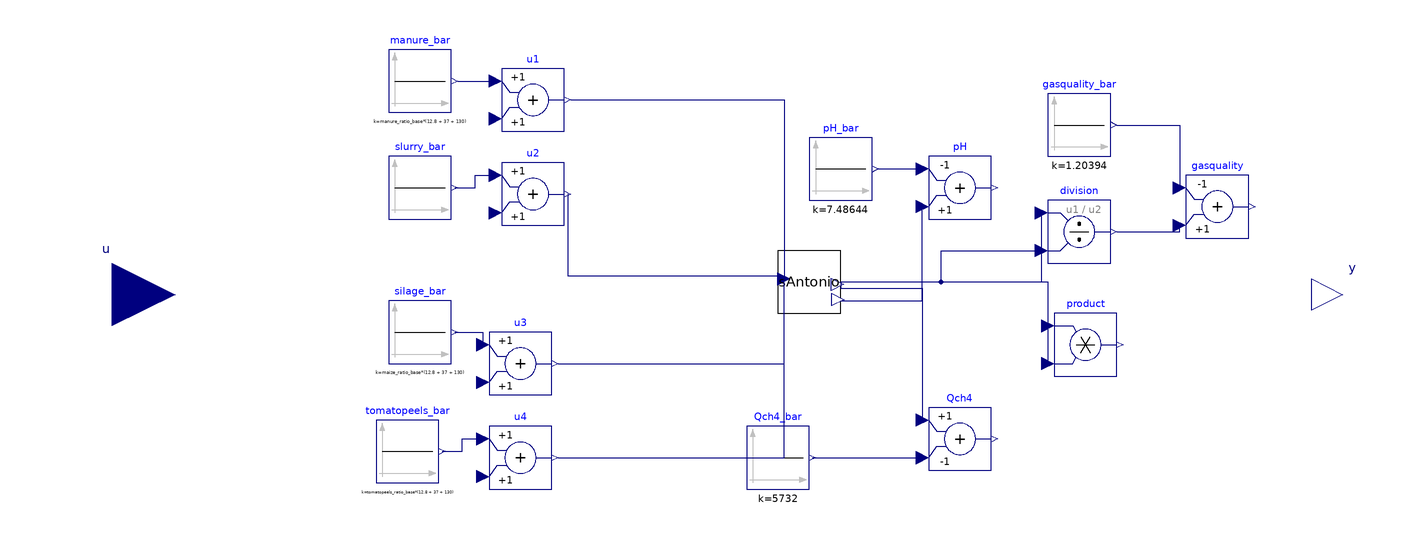

The component connection diagram of the Modelica model below, drawn from its own Placement and Line annotations.

model SAntonio_OL
    //Do not run this model. "feed_ratio" and "liquidcontrol_ratio" have to be specified in upper level. Default=0.
    //02.11.2023: Created this model to perform parameter sweep on input steps
    //Real tfr(start=0);
    parameter Real maize_ratio_base = 37/(12.8 + 37 + 130) "Qmaize/Qtot";
    parameter Real manure_ratio_base = 12.8/(12.8 + 37 + 130) "Qmanure/Qtot";
    parameter Real tomatopeels_ratio_base = 0/(12.8 + 37 + 130) "Qmanure/Qtot";
    parameter Real maize_delta = 0;
    parameter Real manure_delta = 0;
    parameter Real slurry_delta = 0 "It is calculated based on constraint if fixHRT=True";
    parameter Real tomatopeels_delta = 0;
    //Objective function declaration
    Real ISE(start = 0);
    parameter Real Qch4_maxgain = 5e3;
    //  Real manure_ratio(start=manure_ratio_base);
    //  Real maize_ratio(start=maize_ratio_base);
    //  Real slurry_ratio(start = 1-maize_ratio_base-manure_ratio_base-tomatopeels_ratio_base);
    //  Real tomatopeels_ratio(start = tomatopeels_ratio_base);
    //Reactor model - system
    SAntonio sAntonio annotation(
      Placement(visible = true, transformation(origin = {44, 4}, extent = {{-10, -10}, {10, 10}}, rotation = 0)));
    //Inputs
    //u_bar
    Modelica.Blocks.Sources.Constant slurry_bar(k = (1 - maize_ratio_base - manure_ratio_base - tomatopeels_ratio_base)*(12.8 + 37 + 130)) annotation(
      Placement(visible = true, transformation(origin = {-80, 34}, extent = {{-10, -10}, {10, 10}}, rotation = 0)));
    Modelica.Blocks.Sources.Constant silage_bar(k = maize_ratio_base*(12.8 + 37 + 130)) annotation(
      Placement(visible = true, transformation(origin = {-80, -12}, extent = {{-10, -10}, {10, 10}}, rotation = 0)));
    Modelica.Blocks.Sources.Constant manure_bar(k = manure_ratio_base*(12.8 + 37 + 130)) annotation(
      Placement(visible = true, transformation(origin = {-80, 68}, extent = {{-10, -10}, {10, 10}}, rotation = 0)));
    Modelica.Blocks.Sources.Constant tomatopeels_bar(k = tomatopeels_ratio_base*(12.8 + 37 + 130)) annotation(
      Placement(visible = true, transformation(origin = {-84, -50}, extent = {{-10, -10}, {10, 10}}, rotation = 0)));
    //u
    //Steps
    //    Modelica.Blocks.Sources.Step step_slurry(height = 0.0*(1 - feed_ratio)*(1 - liquidcontrol_ratio)*4e-4, offset = 0, startTime(displayUnit = "Ms") = 1000000) annotation(
    //      Placement(visible = true, transformation(origin = {-120, 24}, extent = {{-10, -10}, {10, 10}}, rotation = 0)));
    //  replaceable Modelica.Blocks.Sources.Step step_tomatosouce(height = 0.0*liquidcontrol_ratio*4e-4, offset = 0, startTime(displayUnit = "Ms") = 1000000) annotation(
    //    Placement(visible = true, transformation(origin = {-120, 60}, extent = {{-10, -10}, {10, 10}}, rotation = 0)));
    //  Modelica.Blocks.Sources.Step step_semolina(height = 0.0*feed_ratio*(1 - liquidcontrol_ratio)*4e-4, offset = 0, startTime(displayUnit = "Ms") = 1000000) annotation(
    //    Placement(visible = true, transformation(origin = {-124, -90}, extent = {{-10, -10}, {10, 10}}, rotation = 0)));
    //  Modelica.Blocks.Sources.Step step_eggpasta(height = 0.0*feed_ratio*(1 - liquidcontrol_ratio)*4e-4, offset = 0, startTime(displayUnit = "Ms") = 1000000) annotation(
    //    Placement(visible = true, transformation(origin = {-124, -60}, extent = {{-10, -10}, {10, 10}}, rotation = 0)));
    //Impulses
    //  Modelica.Blocks.Sources.Pulse step_slurry(amplitude = -0*(1 - feed_ratio)*(1 - liquidcontrol_ratio)*4e-4, nperiod = 1, period(displayUnit = "s") = 86400, startTime(displayUnit = "Ms") = 1000000, width = 3600/86400*100) annotation(
    //    Placement(visible = true, transformation(origin = {-120, 24}, extent = {{-10, -10}, {10, 10}}, rotation = 0)));
    //  Modelica.Blocks.Sources.Pulse step_semolina(amplitude = 86400/300*feed_ratio*(1 - liquidcontrol_ratio)*4e-4, nperiod = 1, period(displayUnit = "s") = 86400, startTime(displayUnit = "Ms") = 1000000, width = 300/86400*100) annotation(
    //    Placement(visible = true, transformation(origin = {-124, -90}, extent = {{-10, -10}, {10, 10}}, rotation = 0)));
    //  Modelica.Blocks.Sources.Pulse step_eggpasta(amplitude = 0*86400/300*feed_ratio*(1 - liquidcontrol_ratio)*4e-4, nperiod = 1, period(displayUnit = "s") = 86400, startTime(displayUnit = "Ms") = 1000000, width = 300/86400*100) annotation(
    //    Placement(visible = true, transformation(origin = {-124, -60}, extent = {{-10, -10}, {10, 10}}, rotation = 0)));
    //Others
    //  Modelica.Blocks.Sources.SawTooth sawTooth(amplitude=5*2*liquidcontrol_ratio*4e-4, nperiod = -1, period(displayUnit = "s") = 86400, startTime(displayUnit = "Ms") = 1000000)  annotation(
    //    Placement(visible = true, transformation(origin = {-174, 60}, extent = {{-10, -10}, {10, 10}}, rotation = 0)));
    //
    Modelica.Blocks.Math.Add u3 annotation(
      Placement(visible = true, transformation(origin = {-48, -22}, extent = {{-10, -10}, {10, 10}}, rotation = 0)));
    Modelica.Blocks.Math.Add u2 annotation(
      Placement(visible = true, transformation(origin = {-44, 32}, extent = {{-10, -10}, {10, 10}}, rotation = 0)));
    Modelica.Blocks.Math.Add u1 annotation(
      Placement(visible = true, transformation(origin = {-44, 62}, extent = {{-10, -10}, {10, 10}}, rotation = 0)));
    Modelica.Blocks.Math.Add u4 annotation(
      Placement(visible = true, transformation(origin = {-48, -52}, extent = {{-10, -10}, {10, 10}}, rotation = 0)));
    //Outputs
    //y_bar
    Modelica.Blocks.Sources.Constant Qch4_bar(k = 5732) annotation(
      Placement(visible = true, transformation(origin = {34, -52}, extent = {{-10, -10}, {10, 10}}, rotation = 0)));
    Modelica.Blocks.Sources.Constant pH_bar(k = 7.48644) annotation(
      Placement(visible = true, transformation(origin = {54, 40}, extent = {{-10, -10}, {10, 10}}, rotation = 0)));
    Modelica.Blocks.Sources.Constant gasquality_bar(k = 1.20394) annotation(
      Placement(visible = true, transformation(origin = {130, 54}, extent = {{-10, -10}, {10, 10}}, rotation = 0)));
    //y
    Modelica.Blocks.Math.Add pH(k1 = -1, k2 = +1) annotation(
      Placement(visible = true, transformation(origin = {92, 34}, extent = {{-10, -10}, {10, 10}}, rotation = 0)));
    Modelica.Blocks.Math.Add Qch4(k2 = -1) annotation(
      Placement(visible = true, transformation(origin = {92, -46}, extent = {{-10, -10}, {10, 10}}, rotation = 0)));
    Modelica.Blocks.Math.Product product annotation(
      Placement(visible = true, transformation(origin = {132, -16}, extent = {{-10, -10}, {10, 10}}, rotation = 0)));
    Modelica.Blocks.Math.Division division annotation(
      Placement(visible = true, transformation(origin = {130, 20}, extent = {{-10, -10}, {10, 10}}, rotation = 0)));
    Modelica.Blocks.Math.Add gasquality(k1 = -1) annotation(
      Placement(visible = true, transformation(origin = {174, 28}, extent = {{-10, -10}, {10, 10}}, rotation = 0)));
    //Additional interfaces to simply multiple CL analysis (es.continuous vs discrete vs impulse)
    Modelica.Blocks.Interfaces.RealInput u[4](each start = 0, each fixed = true) annotation(
      Placement(visible = true, transformation(origin = {-178, 0}, extent = {{-20, -20}, {20, 20}}, rotation = 0), iconTransformation(origin = {-178, 0}, extent = {{-20, -20}, {20, 20}}, rotation = 0)));
    Modelica.Blocks.Interfaces.RealOutput y[2] annotation(
      Placement(visible = true, transformation(origin = {214, 0}, extent = {{-10, -10}, {10, 10}}, rotation = 0), iconTransformation(origin = {214, 0}, extent = {{-10, -10}, {10, 10}}, rotation = 0)));
    //Modelica.Blocks.Sources.Trapezoid trapezoid(amplitude = 0.3*2*feed_ratio*(1 - liquidcontrol_ratio)*4e-4,falling = 86400 - 3600*(14 + 8), nperiod = -1, period = 86400, rising = 3600*14, startTime(displayUnit = "Ms") = 1000000, width = 3600*8)  annotation(
    //    Placement(visible = true, transformation(origin = {-208, 52}, extent = {{-10, -10}, {10, 10}}, rotation = 0)));
  equation
//Simulation of impulse feeding
//when sample(0,3*86400) then
//tfr = time;
//end when;
//if (time - tfr) < 300 then
//u3.u1 = silage_bar.y*3*86400/300;
//u2.u1 = slurry_bar.y*3*86400/300;
//else
//u3.u1 = 0;
//u2.u1 = 0;
//end if;
//Inputs
//u=u_i allows only OL simulations with constant input=start values
//To perform OL simulations neglect equations for u and directly specify u_i=whatever or in "Multiple_sAntonio_OL".
    u[1] = u1.u2;
    u[2] = u2.u2;
    u[3] = u3.u2;
    u[4] = u4.u2;
//Outputs
    y[1] = Qch4.y;
    y[2] = gasquality.y;
////Constraint to enforce constant HRT
//slurry_delta*slurry_bar.y = - maize_delta*silage_bar.y - tomatopeels_delta*tomatopeels_bar.y - manure_delta*manure_bar.y;
////Calculation of modified feeding ratios
//  manure_ratio = (manure_bar.y+manure_delta)/(manure_bar.y+manure_delta+silage_bar.y+maize_delta+slurry_bar.y+slurry_delta+tomatopeels_bar.y+tomatopeels_delta);
//  maize_ratio = (silage_bar.y+maize_delta)/(manure_bar.y+manure_delta+silage_bar.y+maize_delta+slurry_bar.y+slurry_delta+tomatopeels_bar.y+tomatopeels_delta);
//  slurry_ratio = (slurry_bar.y+slurry_delta)/(manure_bar.y+manure_delta+silage_bar.y+maize_delta+slurry_bar.y+slurry_delta+tomatopeels_bar.y+tomatopeels_delta);
//  tomatopeels_ratio = (tomatopeels_bar.y+tomatopeels_delta)/(manure_bar.y+manure_delta+silage_bar.y+maize_delta+slurry_bar.y+slurry_delta+tomatopeels_bar.y+tomatopeels_delta);
//Objective function
    der(ISE) = (Qch4_maxgain - Qch4.y)^2 + 10*(sAntonio.digester.COD_tot)^2;
//
    connect(u2.y, sAntonio.q[2]) annotation(
      Line(points = {{-33, 32}, {-33, 6}, {36, 6}}, color = {0, 0, 127}));
    connect(u3.y, sAntonio.q[3]) annotation(
      Line(points = {{-36, -22}, {36, -22}, {36, 6}}, color = {0, 0, 127}));
    connect(sAntonio.y_gas[4], Qch4.u1) annotation(
      Line(points = {{54, 4}, {54, 2}, {80, 2}, {80, -40}}, color = {0, 0, 127}));
    connect(Qch4_bar.y, Qch4.u2) annotation(
      Line(points = {{45, -52}, {80, -52}}, color = {0, 0, 127}));
    connect(pH_bar.y, pH.u1) annotation(
      Line(points = {{66, 40}, {80, 40}}, color = {0, 0, 127}));
    connect(sAntonio.y_dig[1], pH.u2) annotation(
      Line(points = {{54, -2}, {80, -2}, {80, 28}}, color = {0, 0, 127}));
    connect(sAntonio.y_gas[2], division.u1) annotation(
      Line(points = {{54, 4}, {118, 4}, {118, 26}}, color = {0, 0, 127}));
    connect(sAntonio.y_gas[3], division.u2) annotation(
      Line(points = {{54, 4}, {86, 4}, {86, 14}, {118, 14}}, color = {0, 0, 127}));
    connect(sAntonio.y_gas[1], product.u1) annotation(
      Line(points = {{54, 4}, {120, 4}, {120, -10}}, color = {0, 0, 127}));
    connect(sAntonio.y_gas[3], product.u2) annotation(
      Line(points = {{54, 4}, {120, 4}, {120, -22}}, color = {0, 0, 127}));
    connect(gasquality_bar.y, gasquality.u1) annotation(
      Line(points = {{142, 54}, {162, 54}, {162, 34}}, color = {0, 0, 127}));
    connect(division.y, gasquality.u2) annotation(
      Line(points = {{142, 20}, {162, 20}, {162, 22}}, color = {0, 0, 127}));
    connect(u1.y, sAntonio.q[1]) annotation(
      Line(points = {{-32, 62}, {36, 62}, {36, 6}}, color = {0, 0, 127}));
    connect(silage_bar.y, u3.u1) annotation(
      Line(points = {{-69, -12}, {-60, -12}, {-60, -16}}, color = {0, 0, 127}));
    connect(slurry_bar.y, u2.u1) annotation(
      Line(points = {{-69, 34}, {-62.5, 34}, {-62.5, 38}, {-56, 38}}, color = {0, 0, 127}));
    connect(manure_bar.y, u1.u1) annotation(
      Line(points = {{-68, 68}, {-56, 68}}, color = {0, 0, 127}));
    connect(tomatopeels_bar.y, u4.u1) annotation(
      Line(points = {{-73, -50}, {-66.5, -50}, {-66.5, -46}, {-60, -46}}, color = {0, 0, 127}));
    connect(u4.y, sAntonio.q[4]) annotation(
      Line(points = {{-36, -52}, {36, -52}, {36, 6}}, color = {0, 0, 127}));
    annotation(
      experiment(StartTime = 0, StopTime = 5.184e+06, Tolerance = 1e-06, Interval = 3600),
      __OpenModelica_commandLineOptions = "--matchingAlgorithm=PFPlusExt --indexReductionMethod=dynamicStateSelection -d=initialization,NLSanalyticJacobian --std=latest ",
      __OpenModelica_simulationFlags(lv = "LOG_STATS", s = "dassl", variableFilter = ".*"),
      Diagram(coordinateSystem(extent = {{-100, -100}, {100, 100}})));
  end SAntonio_OL;